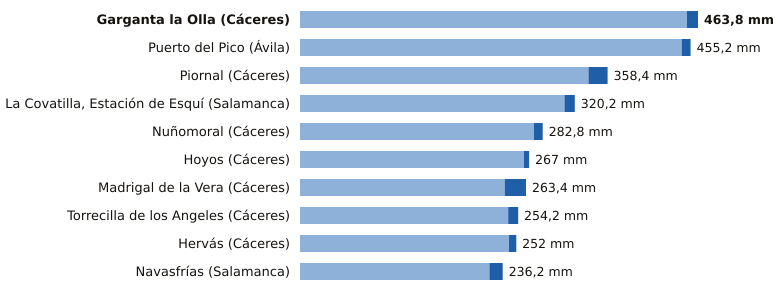

Source data for this figure (header and first rows):
estacion, provincia, indicativo, mm_6_dias_anteriores, mm_hoy, mm_7_dias, horas_de_hoy
Garganta la Olla, Cáceres, 3436D, 451.0, 12.8, 463.8, 12
Puerto del Pico, Ávila, 3319D, 444.8, 10.4, 455.2, 14
Piornal, Cáceres, 3516X, 336.2, 22.2, 358.4, 15
La Covatilla, Estación de Esquí, Salamanca, 2491C, 308.2, 12.0, 320.2, 15
Nuñomoral, Cáceres, 3494U, 272.6, 10.2, 282.8, 15
Hoyos, Cáceres, 3536X, 261.0, 6.0, 267.0, 15
Madrigal de la Vera, Cáceres, 3423I, 238.6, 24.8, 263.4, 15
Torrecilla de los Angeles, Cáceres, 3531X, 242.6, 11.6, 254.2, 15
Hervás, Cáceres, 3504X, 243.4, 8.6, 252.0, 15
Navasfrías, Salamanca, 2930Y, 220.8, 15.4, 236.2, 15
